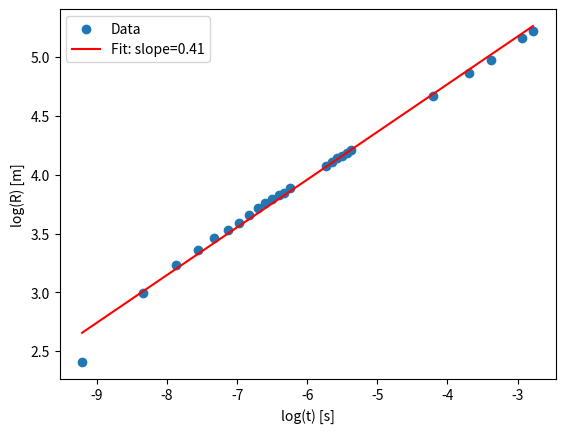

Write the Python code that produced this figure.
# This is some code for CPC that I was using to plot the Trinity Bomb shock wave.


import numpy as np
import matplotlib.pyplot as plt
from scipy.stats import linregress

# Data (convert time from ms to seconds)
t_data = np.array([0.10, 0.24, 0.38, 0.52, 0.66, 0.80, 0.94, 1.08, 1.22, 1.36, 1.50, 1.65, 1.79, 1.93, 3.26, 3.53, 3.80, 4.07, 4.34, 4.61, 15.0, 25.0, 34.0, 53.0, 62.0]) * 1e-3  # Convert ms to seconds
R_data = np.array([11.1, 19.9, 25.4, 28.8, 31.9, 34.2, 36.3, 38.9, 41.0, 42.8, 44.4, 46.0, 46.9, 48.7, 59.0, 61.1, 62.9, 64.3, 65.6, 67.3, 106.5, 130.0, 145.0, 175.0, 185.0])

# Logarithms of radius and time
log_R = np.log(R_data)
log_t = np.log(t_data)

# Perform linear regression
slope, intercept, r_value, p_value, std_err = linregress(log_t, log_R)

# Plot the data and the linear fit
plt.scatter(log_t, log_R, label='Data')
plt.plot(log_t, slope * log_t + intercept, color='red', label=f'Fit: slope={slope:.2f}')
plt.xlabel('log(t) [s]')
plt.ylabel('log(R) [m]')
plt.legend()
plt.show()

# Output slope to verify it corresponds to 2/5
print(f"Slope from linear regression: {slope:.2f}")

# Now calculate E (use slope from regression, which should approximate 2/5)
# Assume slope = 2/5, and calculate E
# Scaling law: R(t) ∝ E^(1/5) * t^(2/5)
# Calculate yield E based on the known proportionality
E = (1.28 * 1e3)**(5/3) * 36.2**5  # Simplified energy calculation
print(f"Estimated yield E (in Joules): {E:.2e}")
